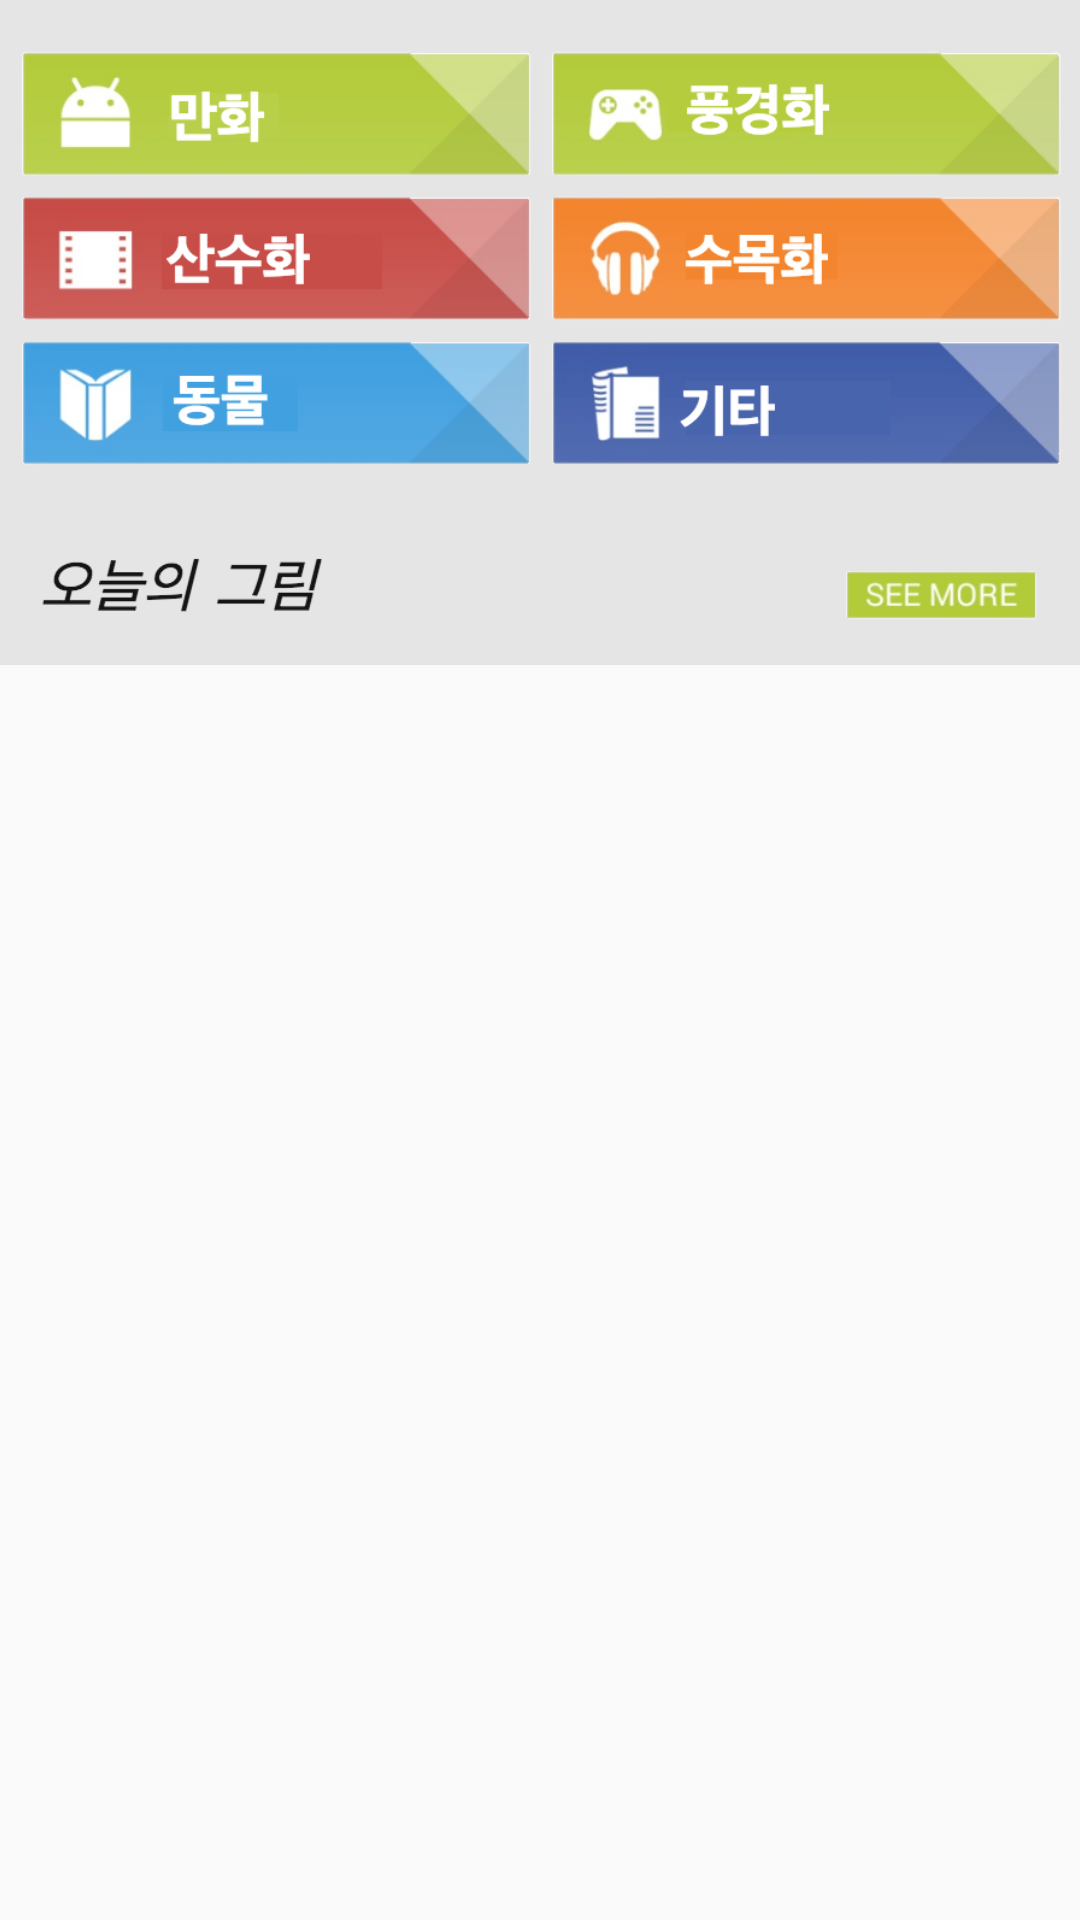

Write the Android layout XML for this screen, with the resource values it uses.
<!-- AndroidManifest.xml: application theme AppTheme -->
<!-- res/layout/activity_artwork_market.xml -->
<?xml version="1.0" encoding="utf-8"?>
<LinearLayout
    xmlns:android="http://schemas.android.com/apk/res/android"
    xmlns:tools="http://schemas.android.com/tools"
    android:layout_width="match_parent"
    android:layout_height="match_parent"
    android:paddingBottom="@dimen/activity_vertical_margin"
    tools:context=".ui.ArtworkChoiceActivity"
    android:orientation="vertical"
    >

    <ImageView
        android:src="@drawable/fake_store"
        android:layout_width="match_parent"
        android:layout_height="wrap_content"
        android:scaleType="fitCenter"
        android:adjustViewBounds="true"/>

    <GridView
        android:id="@+id/artwork_grid_view"
        android:layout_width="match_parent"
        android:layout_height="match_parent"
        android:columnWidth="200dip"
        android:horizontalSpacing="5dip"
        android:verticalSpacing="5dip"
        android:numColumns="2"
        android:gravity="center|center_vertical"
        />

</LinearLayout>
<!-- resources referenced by this layout -->
<resources>
  <dimen name="activity_vertical_margin">16dip</dimen>
  <!-- drawable fake_store: png bitmap (drawable-hdpi, 146481 bytes) -->
  <style name="AppTheme" parent="Theme.AppCompat.Light.DarkActionBar">
          
          <item name="colorPrimary">@color/colorPrimary</item>
          <item name="colorPrimaryDark">@color/colorPrimaryDark</item>
          <item name="colorAccent">@color/colorAccent</item>
      </style>
  <color name="colorPrimary">#3F51B5</color>
  <color name="colorPrimaryDark">#303F9F</color>
  <color name="colorAccent">#FF4081</color>
</resources>
